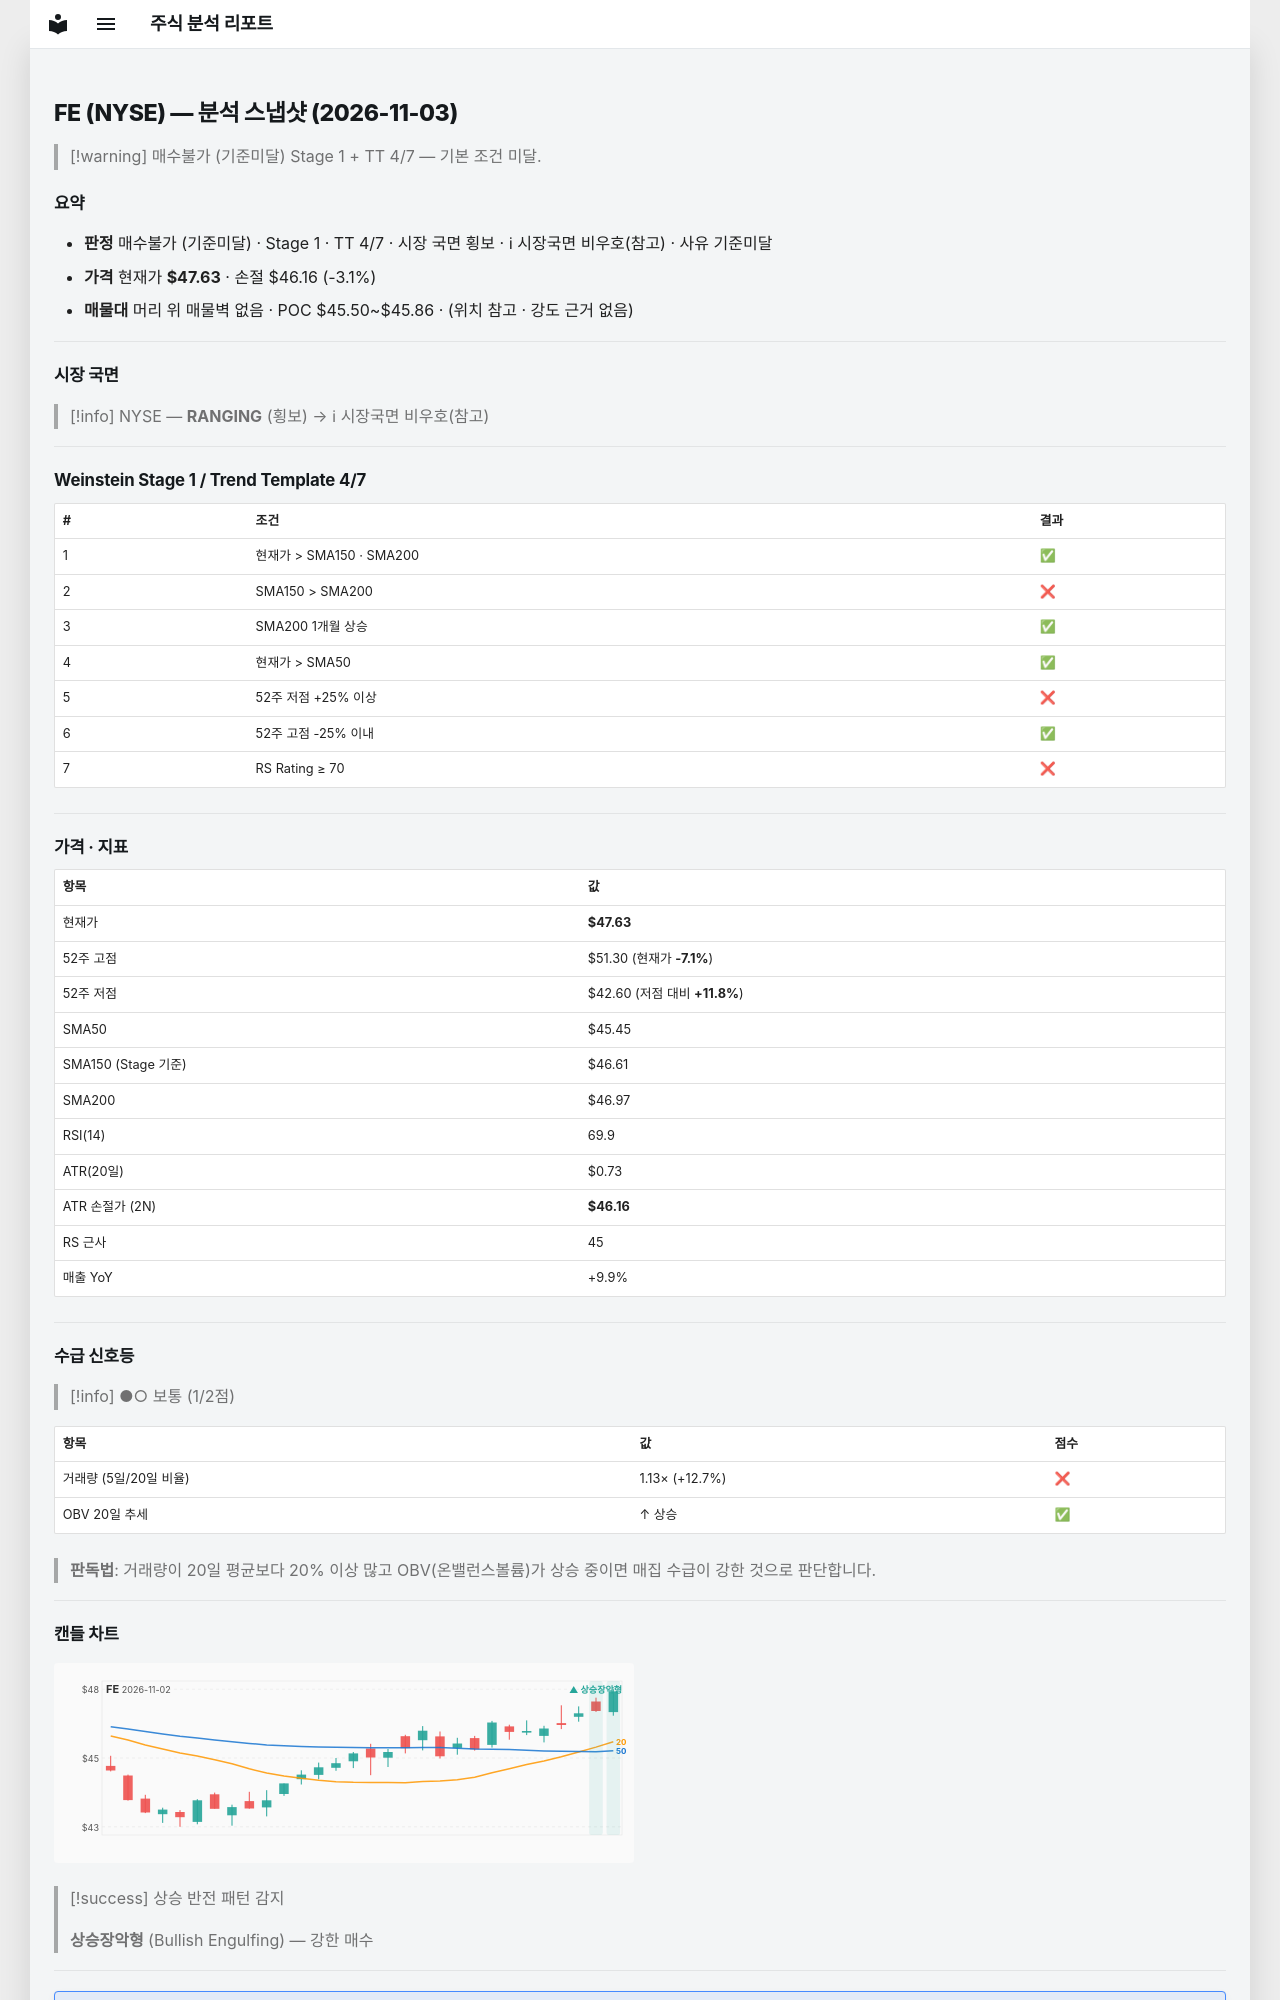

repository: soloandco/stock-reports · page: snapshots/FE-2026-11-03/index.html · generator: mkdocs

---
type: analysis-snapshot
title: FE 분석 스냅샷
ticker: FE
market: NYSE
created: 2026-11-03
updated: 2026-11-03
bar-date: 2026-11-02
verdict: 매수불가
verdict-reason: 기준미달
real-rr: 1.59
sma50-gap-pct: 4.8
weekly-position: 저항대아래
weekly-overhead-price: 49.95
weekly-overhead-pct: 4.9
stage: 1
trend-template-score: 4
tt-max: 7
ma-set: sma-50-150-200
price: 47.630001068115234
stop-price: 46.163920457938566
market-regime: RANGING
supply-demand-score: 1/2
supply-demand-label: 보통
status: tracking
tags:
  - stock-agent
  - watchlist
  - FE
  - analysis
related:
  - "[[analysis-template]]"
---

# FE (NYSE) — 분석 스냅샷 (2026-11-03)

> [!warning] 매수불가 (기준미달)
> Stage 1 + TT 4/7 — 기본 조건 미달.

## 요약

- **판정** 매수불가 (기준미달) · Stage 1 · TT 4/7 · 시장 국면 횡보 · ℹ 시장국면 비우호(참고) · 사유 기준미달
- **가격** 현재가 **$47.63** · 손절 $46.16 (-3.1%)
- **매물대** 머리 위 매물벽 없음 · POC $45.50~$45.86 · (위치 참고 · 강도 근거 없음)

---

## 시장 국면

> [!info] NYSE — **RANGING** (횡보) → ℹ 시장국면 비우호(참고)

---

## Weinstein Stage 1 / Trend Template 4/7

| # | 조건 | 결과 |
|---|------|------|
| 1 | 현재가 > SMA150 · SMA200 | ✅ |
| 2 | SMA150 > SMA200 | ❌ |
| 3 | SMA200 1개월 상승 | ✅ |
| 4 | 현재가 > SMA50 | ✅ |
| 5 | 52주 저점 +25% 이상 | ❌ |
| 6 | 52주 고점 -25% 이내 | ✅ |
| 7 | RS Rating ≥ 70 | ❌ |

---

## 가격 · 지표

| 항목 | 값 |
|------|---|
| 현재가 | **$47.63** |
| 52주 고점 | $51.30 (현재가 **-7.1%**) |
| 52주 저점 | $42.60 (저점 대비 **+11.8%**) |
| SMA50 | $45.45 |
| SMA150 (Stage 기준) | $46.61 |
| SMA200 | $46.97 |
| RSI(14) | 69.9 |
| ATR(20일) | $0.73 |
| ATR 손절가 (2N) | **$46.16** |
| RS 근사 | 45 |
| 매출 YoY | +9.9% |

---
## 수급 신호등

> [!info] ●○ 보통 (1/2점)

| 항목 | 값 | 점수 |
|------|------|------|
| 거래량 (5일/20일 비율) | 1.13× (+12.7%) | ❌ |
| OBV 20일 추세 | ↑ 상승 | ✅ |

> **판독법**: 거래량이 20일 평균보다 20% 이상 많고 OBV(온밸런스볼륨)가 상승 중이면 매집 수급이 강한 것으로 판단합니다.

---
